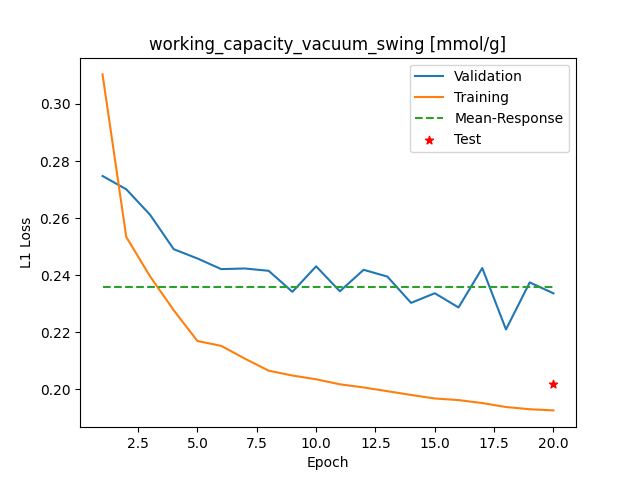

The table this chart was drawn from, first rows:
Epoch, Training_MSE, Validation_MSE
1, 0.3104, 0.2748
2, 0.2534, 0.2701
3, 0.2396, 0.2612
4, 0.2277, 0.2491
5, 0.2169, 0.2458
6, 0.2152, 0.2421
7, 0.2107, 0.2423
8, 0.2065, 0.2415
9, 0.2048, 0.2341
10, 0.2035, 0.2431
11, 0.2017, 0.2343
12, 0.2006, 0.2419
13, 0.1993, 0.2395
14, 0.198, 0.2303
15, 0.1968, 0.2337
16, 0.1962, 0.2287
17, 0.1952, 0.2425
18, 0.1938, 0.221
19, 0.193, 0.2374
20, 0.1926, 0.2336
